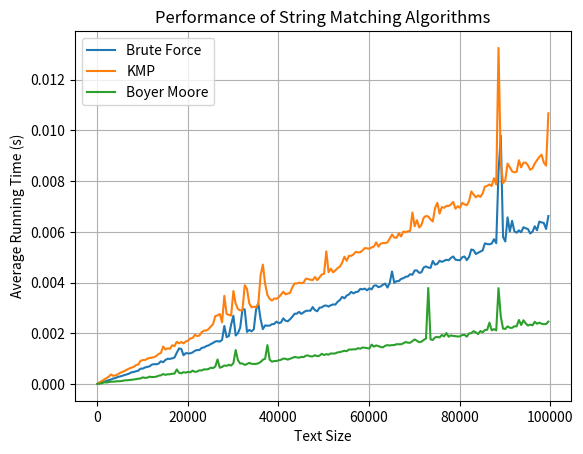

Generate this figure with matplotlib:
import random
from time import time
import matplotlib.pyplot as plt

PATTERN_SIZE = 10


def brute_force_matcher(text, pattern):
    """
    Finds the first occurrence of a pattern within a text using the brute-force method.

    Args:
        text (str): The text to search within.
        pattern (str): The pattern to search for within the text.

    Returns:
        int: The index of the first occurrence of the pattern in the text, or -1 if not found.
    """
    text_length = len(text)
    pattern_length = len(pattern)
    number_of_shifts = text_length - pattern_length + 1

    for i in range(number_of_shifts):
        j = 0
        while j < pattern_length and pattern[j] == text[i + j]:
            j += 1
        if j == pattern_length:
            return i

    return -1


def _longest_prefix_suffix(pattern):
    """
    This function calculates the LPS (Longest Prefix Suffix) array for a given pattern.

    Args:
        pattern: The pattern string.

    Returns:
        A list representing the LPS array for the pattern.
    """
    n = len(pattern)
    i = 1
    j = 0
    lps_array = [0] * n
    while i < n:
        if pattern[i] == pattern[j]:
            j += 1
            lps_array[i] = j
            i += 1
        else:
            if j != 0:
                j = lps_array[j - 1]
            else:
                lps_array[i] = 0
                i += 1
    return lps_array


def KMP_matcher(text, pattern):
    """
    This function performs Knuth-Morris-Pratt (KMP) pattern matching on the given text.

    Args:
        text: The text string.
        pattern: The pattern string to search for.

    Returns:
        The index of the first occurrence of the pattern in the text, or -1 if not found.
    """
    n = len(text)
    m = len(pattern)
    lps_array = _longest_prefix_suffix(pattern)

    i = 0
    j = 0
    while i < n:
        if pattern[j] == text[i]:
            i += 1
            j += 1
        if j == m:
            return i - j
        elif i < n and pattern[j] != text[i]:
            if j != 0:
                j = lps_array[j - 1]
            else:
                i += 1
    return -1


def _bad_character_heuristic(pattern):
    """
    Generate a bad character heuristic table for a given pattern.

    This function creates a dictionary where keys are characters present in the pattern,
    and values represent the index of the last occurrence of each character in the pattern.

    Args:
        pattern (str): The pattern string for which the bad character heuristic table is to be generated.

    Returns:
        dict: A dictionary where keys are characters in the pattern and values are their corresponding
            indices in the pattern.
    """
    bad_char = {}
    for i in range(len(pattern)):
        bad_char[pattern[i]] = i
    return bad_char


def Boyer_Moore_matcher(text, pattern):
    """
    Implement the Boyer-Moore pattern matching algorithm.

    This function searches for occurrences of a pattern within a text using the Boyer-Moore algorithm.
    It utilizes a bad character heuristic for efficient searching.

    Args:
        text (str): The text string in which to search for occurrences of the pattern.
        pattern (str): The pattern string to search for within the text.

    Returns:
        int: The index of the first occurrence of the pattern within the text,
             or -1 if the pattern is not found.
    """
    n = len(text)
    m = len(pattern)
    bad_char = _bad_character_heuristic(pattern)

    s = 0
    while s <= n - m:
        j = m - 1
        while j >= 0 and pattern[j] == text[s + j]:
            j -= 1
        if j < 0:
            return s
        else:
            s += max(1, j - bad_char.get(text[s + j], -1))
    return -1


def generate_text(size):
    return "".join(random.choice("abcdefghijklmnopqrstuvwxyz") for _ in range(size))


def plot_results(sizes, results):
    for algo_name, timings in results.items():
        plt.plot(sizes, timings, label=algo_name)
    plt.xlabel("Text Size")
    plt.ylabel("Average Running Time (s)")
    plt.title("Performance of String Matching Algorithms")
    plt.legend()
    plt.grid(True)
    plt.show()


def main():
    functions = {
        "Brute Force": brute_force_matcher,
        "KMP": KMP_matcher,
        "Boyer Moore": Boyer_Moore_matcher,
    }
    pattern = generate_text(PATTERN_SIZE)
    sizes = [size for size in range(100, 100000, 500)]
    results = {function: [] for function in functions.keys()}

    print("Start the test")
    for size in sizes:
        text = generate_text(size)
        for function_name, function in functions.items():
            start_time = time()
            function(text, pattern)
            end_time = time()
            results[function_name].append(end_time - start_time)
    print("test is done")
    plot_results(sizes, results)


if __name__ == "__main__":
    main()
